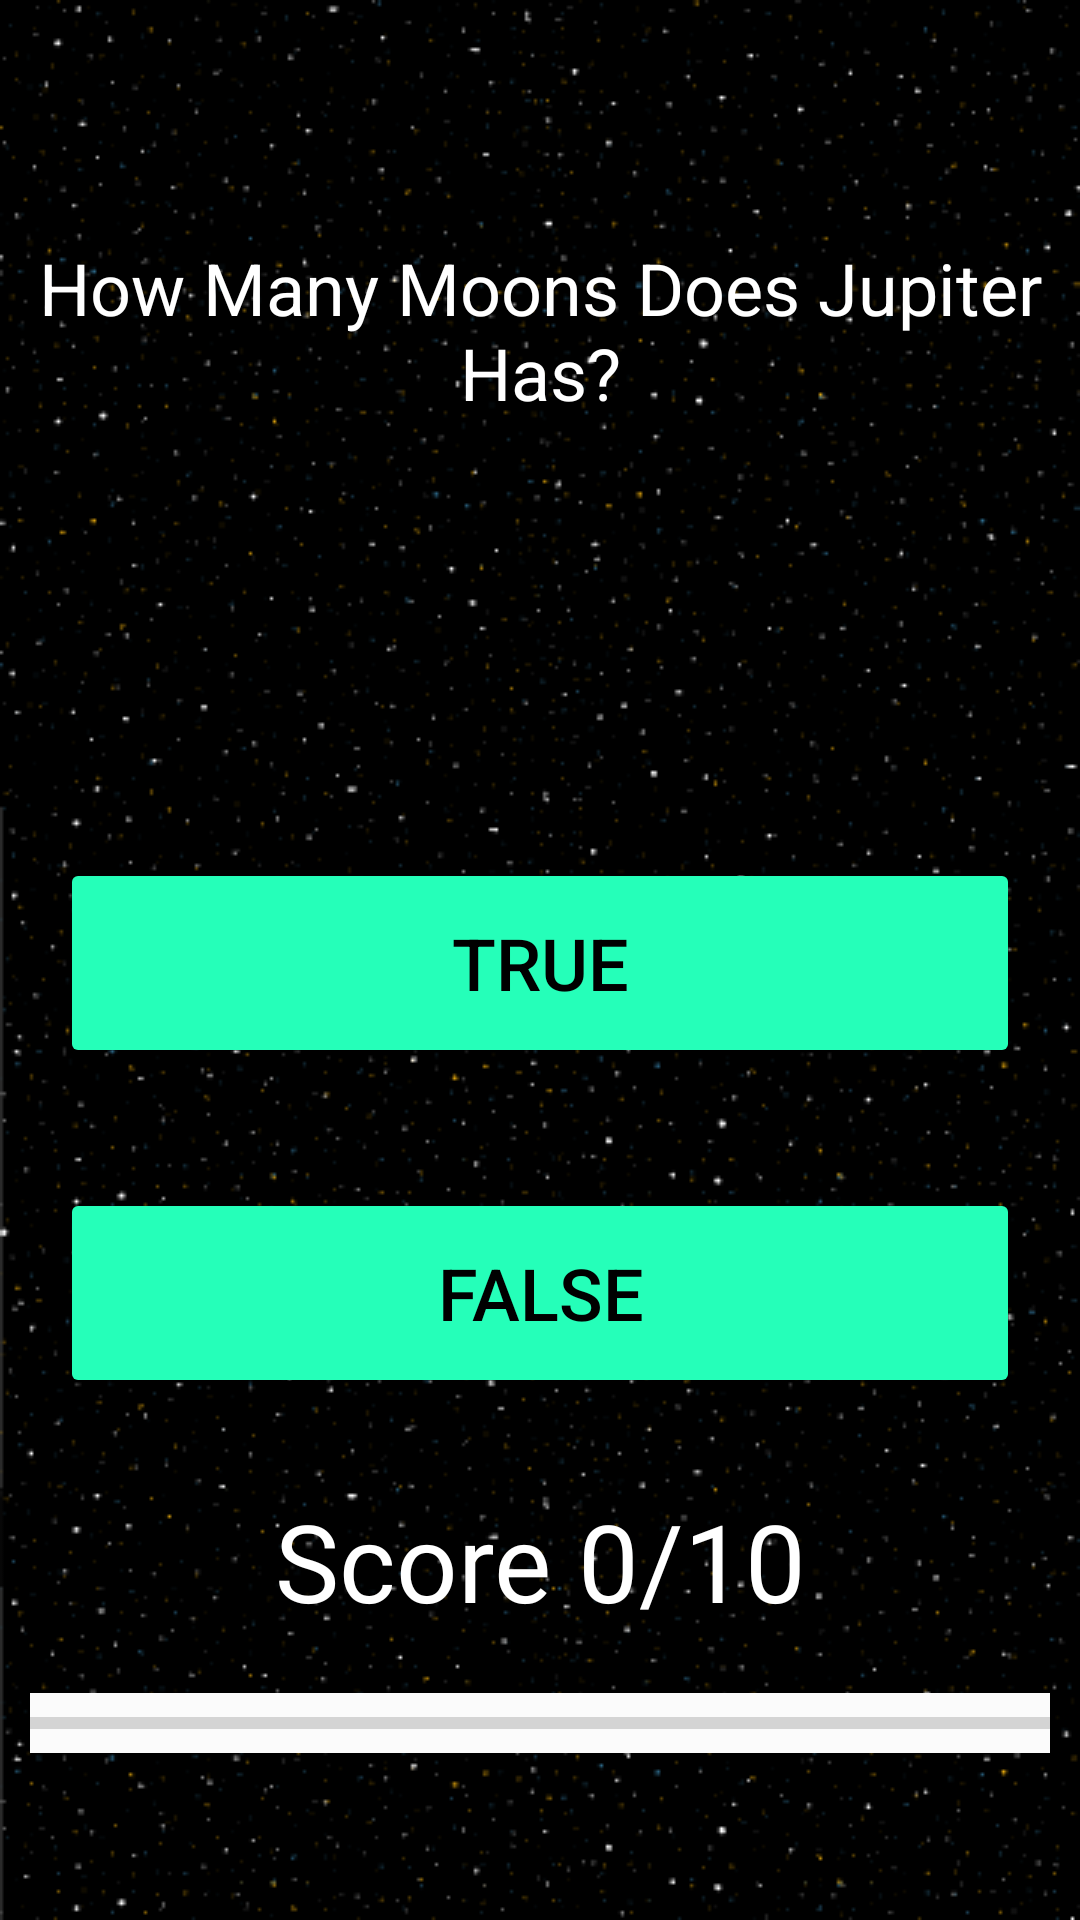

Layout XML and referenced resources for this Android screen:
<!-- AndroidManifest.xml: application theme Theme.QuizzlerX -->
<!-- res/layout/activity_space_quiz.xml -->
<?xml version="1.0" encoding="utf-8"?>
<androidx.constraintlayout.widget.ConstraintLayout xmlns:android="http://schemas.android.com/apk/res/android"
    xmlns:app="http://schemas.android.com/apk/res-auto"
    xmlns:tools="http://schemas.android.com/tools"
    android:layout_width="match_parent"
    android:layout_height="match_parent"
    android:background="@drawable/spaceback"
    tools:context=".SpaceQuiz">

    <TextView
        android:id="@+id/questionText"
        android:layout_width="match_parent"
        android:layout_height="220dp"
        android:gravity="center"

        android:text="How Many Moons Does Jupiter Has?"
        android:textColor="#FFFFFF"
        android:textSize="24sp"
        app:layout_constraintEnd_toEndOf="parent"
        app:layout_constraintStart_toStartOf="parent"
        app:layout_constraintTop_toTopOf="parent" />

    <LinearLayout
        android:layout_width="match_parent"
        android:layout_height="wrap_content"
        android:orientation="vertical"


        app:layout_constraintBottom_toBottomOf="parent"
        app:layout_constraintEnd_toEndOf="parent"
        app:layout_constraintStart_toStartOf="parent"
        app:layout_constraintTop_toBottomOf="@+id/questionText">

        <Button
            android:id="@+id/button2"
            android:layout_width="match_parent"
            android:layout_height="70dp"
            android:layout_margin="20dp"
            android:backgroundTint="#25FFB9"
            android:onClick="trueButton"

            android:text="@string/true_button"
            android:textColor="#000000"
            android:textSize="24sp" />

        <Button
            android:id="@+id/button3"
            android:layout_width="match_parent"
            android:layout_height="70dp"
            android:layout_margin="20dp"
            android:backgroundTint="#25FFB9"
            android:onClick="falseButton"
            android:text="@string/false_button"
            android:textColor="@color/black"
            android:textSize="24sp" />

        <TextView
            android:id="@+id/scoreText"
            android:layout_width="match_parent"
            android:layout_height="wrap_content"
            android:layout_margin="10dp"
            android:fontFamily="@font/abril_fatface"
            android:gravity="center"
            android:text="@string/initial_score"
            android:textColor="#FFFFFF"
            android:textSize="36sp" />

        <ProgressBar
            android:id="@+id/progressBarActivity"
            style="?android:attr/progressBarStyleHorizontal"
            android:layout_width="match_parent"
            android:layout_height="20dp"
            android:layout_margin="10dp"
            android:background="#FBFBFB"
            android:progressTint="@color/purple_700" />
    </LinearLayout>
</androidx.constraintlayout.widget.ConstraintLayout>
<!-- resources referenced by this layout -->
<resources>
  <color name="black">#FF000000</color>
  <color name="purple_700">#10ffc6</color>
  <!-- drawable spaceback: png bitmap (drawable-v24, 38625 bytes) -->
  <string name="false_button">False</string>
  <string name="initial_score">Score 0/10</string>
  <string name="true_button">True</string>
  <style name="Theme.QuizzlerX" parent="Theme.MaterialComponents.DayNight.NoActionBar">
          
          <item name="colorPrimary">@color/purple_500</item>
          <item name="colorPrimaryVariant">@color/purple_700</item>
          <item name="colorOnPrimary">@color/white</item>
          
          <item name="colorSecondary">@color/teal_200</item>
          <item name="colorSecondaryVariant">@color/teal_700</item>
          <item name="colorOnSecondary">@color/black</item>
          
          <item name="android:statusBarColor" tools:targetApi="l">?attr/colorPrimaryVariant</item>
          
      </style>
  <color name="purple_500">#FF6200EE</color>
  <color name="white">#FFFFFFFF</color>
  <color name="teal_200">#FF03DAC5</color>
  <color name="teal_700">#FF018786</color>
</resources>
